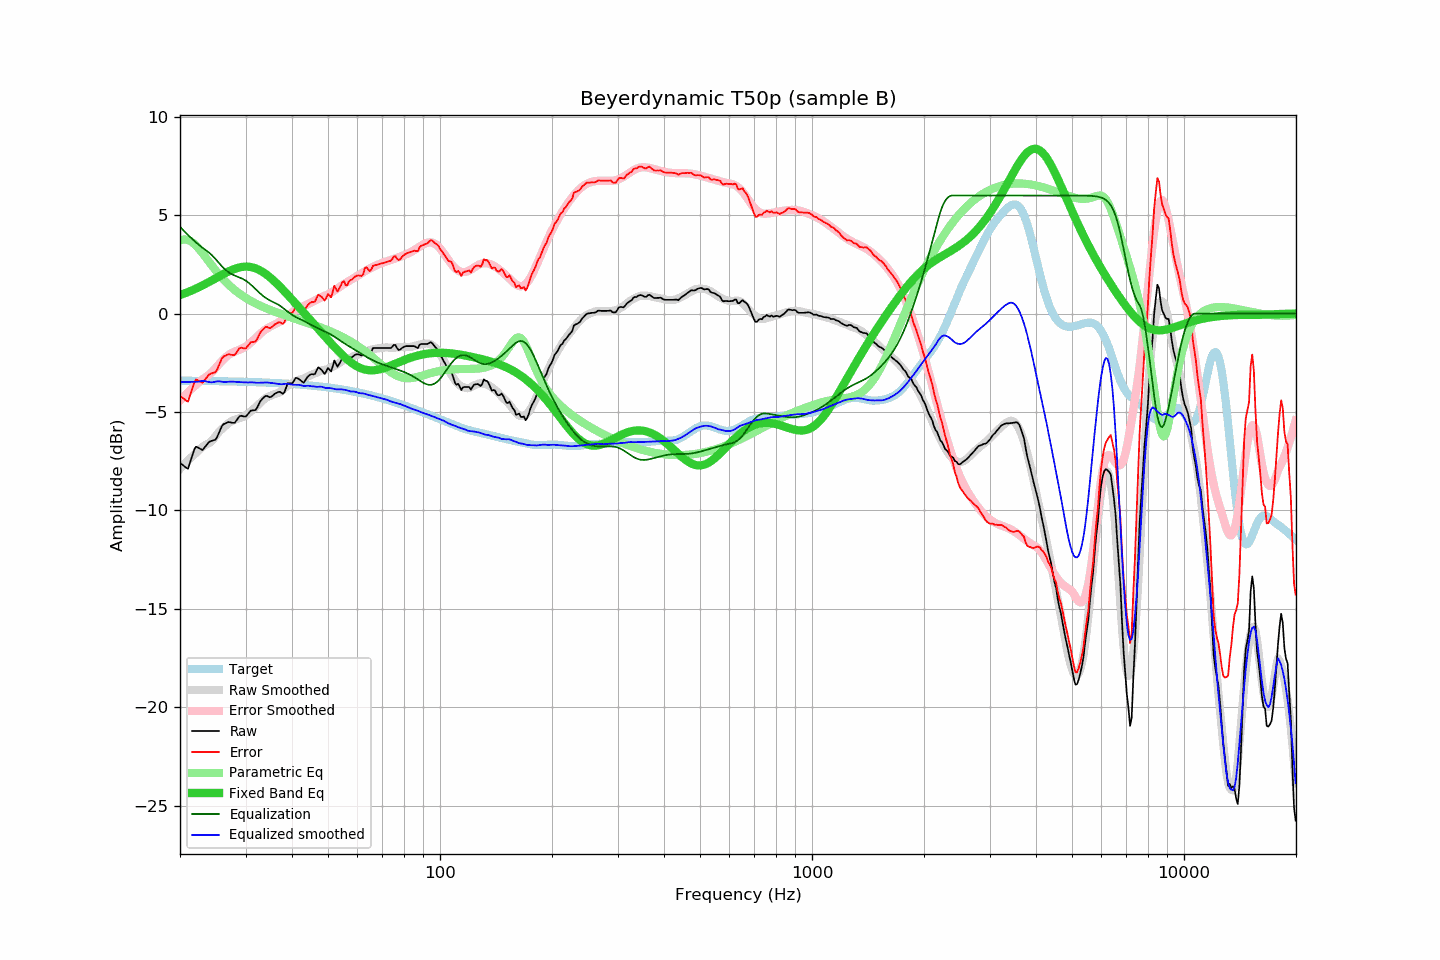

The file beside this chart, header and first rows:
frequency, raw, error, smoothed, error_smoothed, equalization, parametric_eq, equalized_raw, equalized_smoothed, target
20.00, -7.58, -4.17, -7.89, -4.42, 4.42, 0.94, -3.17, -3.48, -3.41
20.20, -7.65, -4.24, -7.80, -4.33, 4.33, 0.97, -3.32, -3.47, -3.41
20.40, -7.71, -4.30, -7.71, -4.24, 4.24, 1.00, -3.47, -3.47, -3.41
20.61, -7.78, -4.37, -7.63, -4.16, 4.16, 1.03, -3.62, -3.47, -3.41
20.81, -7.84, -4.43, -7.54, -4.07, 4.07, 1.06, -3.77, -3.47, -3.41
21.02, -7.88, -4.47, -7.46, -3.99, 3.99, 1.09, -3.89, -3.47, -3.41
21.23, -7.63, -4.22, -7.38, -3.91, 3.91, 1.13, -3.72, -3.47, -3.41
21.44, -7.38, -3.97, -7.30, -3.84, 3.84, 1.16, -3.54, -3.47, -3.41
21.66, -7.13, -3.72, -7.23, -3.76, 3.76, 1.20, -3.37, -3.47, -3.41
21.87, -6.88, -3.46, -7.15, -3.69, 3.69, 1.23, -3.19, -3.47, -3.41
22.09, -6.76, -3.35, -7.08, -3.62, 3.62, 1.27, -3.15, -3.47, -3.42
22.31, -6.80, -3.39, -7.01, -3.55, 3.55, 1.31, -3.26, -3.47, -3.42
22.54, -6.84, -3.42, -6.92, -3.47, 3.47, 1.35, -3.37, -3.45, -3.42
22.76, -6.89, -3.47, -6.84, -3.41, 3.41, 1.39, -3.48, -3.43, -3.42
22.99, -6.93, -3.51, -6.77, -3.35, 3.35, 1.43, -3.59, -3.42, -3.42
23.22, -6.83, -3.41, -6.71, -3.29, 3.29, 1.47, -3.54, -3.42, -3.42
23.45, -6.73, -3.31, -6.67, -3.23, 3.23, 1.52, -3.50, -3.44, -3.42
23.69, -6.63, -3.21, -6.63, -3.17, 3.17, 1.56, -3.46, -3.46, -3.42
23.92, -6.53, -3.11, -6.58, -3.10, 3.10, 1.60, -3.43, -3.48, -3.42
24.16, -6.48, -3.05, -6.52, -3.03, 3.03, 1.65, -3.45, -3.49, -3.43
24.40, -6.46, -3.03, -6.45, -2.96, 2.96, 1.69, -3.50, -3.49, -3.43
24.65, -6.43, -3.00, -6.35, -2.87, 2.87, 1.74, -3.56, -3.48, -3.43
24.89, -6.41, -2.98, -6.24, -2.78, 2.78, 1.78, -3.62, -3.46, -3.43
25.14, -6.29, -2.86, -6.13, -2.69, 2.69, 1.83, -3.60, -3.45, -3.43
25.39, -6.10, -2.66, -6.03, -2.59, 2.59, 1.88, -3.50, -3.44, -3.43
25.65, -5.91, -2.48, -5.95, -2.50, 2.50, 1.92, -3.41, -3.45, -3.43
25.91, -5.72, -2.29, -5.87, -2.41, 2.41, 1.97, -3.31, -3.46, -3.44
26.16, -5.62, -2.18, -5.80, -2.33, 2.33, 2.01, -3.29, -3.47, -3.44
26.43, -5.59, -2.15, -5.73, -2.25, 2.25, 2.05, -3.34, -3.48, -3.44
26.69, -5.55, -2.11, -5.65, -2.18, 2.18, 2.09, -3.37, -3.47, -3.44
26.96, -5.51, -2.07, -5.58, -2.11, 2.11, 2.13, -3.40, -3.46, -3.44
27.23, -5.52, -2.08, -5.51, -2.06, 2.06, 2.17, -3.46, -3.46, -3.45
27.50, -5.54, -2.09, -5.47, -2.01, 2.01, 2.21, -3.53, -3.45, -3.45
27.77, -5.55, -2.10, -5.43, -1.97, 1.97, 2.24, -3.58, -3.46, -3.45
28.05, -5.55, -2.10, -5.40, -1.94, 1.94, 2.27, -3.61, -3.47, -3.45
28.33, -5.44, -1.99, -5.38, -1.90, 1.90, 2.30, -3.54, -3.47, -3.45
28.62, -5.33, -1.88, -5.35, -1.87, 1.87, 2.33, -3.46, -3.48, -3.46
28.90, -5.22, -1.76, -5.32, -1.84, 1.84, 2.35, -3.38, -3.48, -3.46
29.19, -5.19, -1.73, -5.29, -1.80, 1.80, 2.36, -3.39, -3.49, -3.46
29.48, -5.21, -1.75, -5.26, -1.77, 1.77, 2.38, -3.45, -3.49, -3.46
29.78, -5.23, -1.77, -5.22, -1.72, 1.72, 2.38, -3.51, -3.50, -3.46
30.08, -5.23, -1.76, -5.17, -1.67, 1.67, 2.39, -3.56, -3.50, -3.47
30.38, -5.13, -1.66, -5.11, -1.61, 1.61, 2.38, -3.52, -3.50, -3.47
30.68, -5.03, -1.56, -5.04, -1.55, 1.55, 2.38, -3.48, -3.50, -3.47
30.99, -4.93, -1.46, -4.97, -1.48, 1.48, 2.37, -3.45, -3.49, -3.47
31.30, -4.92, -1.44, -4.90, -1.40, 1.40, 2.35, -3.52, -3.49, -3.48
31.61, -4.91, -1.43, -4.82, -1.32, 1.32, 2.33, -3.59, -3.50, -3.48
31.93, -4.90, -1.42, -4.75, -1.24, 1.24, 2.30, -3.66, -3.51, -3.48
32.24, -4.78, -1.29, -4.68, -1.17, 1.17, 2.27, -3.61, -3.52, -3.49
32.57, -4.61, -1.12, -4.60, -1.09, 1.09, 2.23, -3.52, -3.52, -3.49
32.89, -4.45, -0.96, -4.53, -1.01, 1.01, 2.19, -3.44, -3.51, -3.49
33.22, -4.35, -0.85, -4.45, -0.94, 0.94, 2.14, -3.41, -3.51, -3.50
33.55, -4.27, -0.77, -4.38, -0.88, 0.88, 2.09, -3.39, -3.50, -3.50
33.89, -4.19, -0.69, -4.31, -0.81, 0.81, 2.03, -3.38, -3.50, -3.50
34.23, -4.18, -0.68, -4.26, -0.76, 0.76, 1.97, -3.42, -3.50, -3.51
34.57, -4.22, -0.71, -4.22, -0.71, 0.71, 1.91, -3.51, -3.50, -3.51
34.92, -4.25, -0.74, -4.18, -0.67, 0.67, 1.84, -3.58, -3.52, -3.51
35.27, -4.21, -0.69, -4.15, -0.62, 0.62, 1.77, -3.59, -3.52, -3.52
35.62, -4.14, -0.62, -4.11, -0.59, 0.59, 1.70, -3.56, -3.53, -3.52
35.97, -4.07, -0.55, -4.09, -0.55, 0.55, 1.62, -3.52, -3.54, -3.52
... 635 more rows
